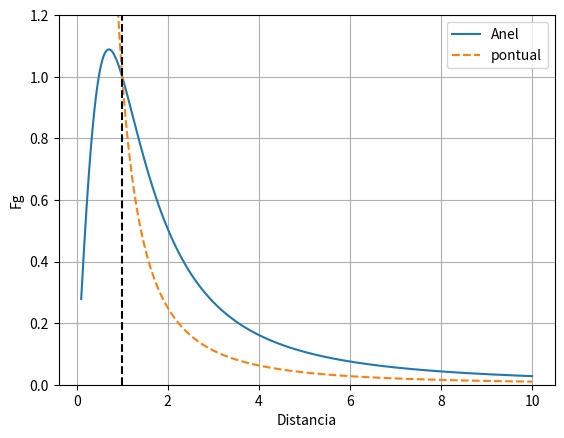

The matplotlib source for this figure:
import numpy as np
import matplotlib.pyplot as plt

u = np.linspace(0.1, 10, 1000)

fanel = 2*np.sqrt(2) * u /np.power(u*u+1, 1.5)
fpontual = 1.0/(u*u)

plt.plot(u, fanel, "-", label="Anel")
plt.plot(u, fpontual, "--", label="pontual")

plt.axvline(1, color='black', linestyle='--')

plt.xlabel('Distancia')
plt.ylabel('Fg')

plt.legend(loc='best')
plt.ylim(0, 1.2)
plt.grid()

plt.savefig('exerc1.jpg')